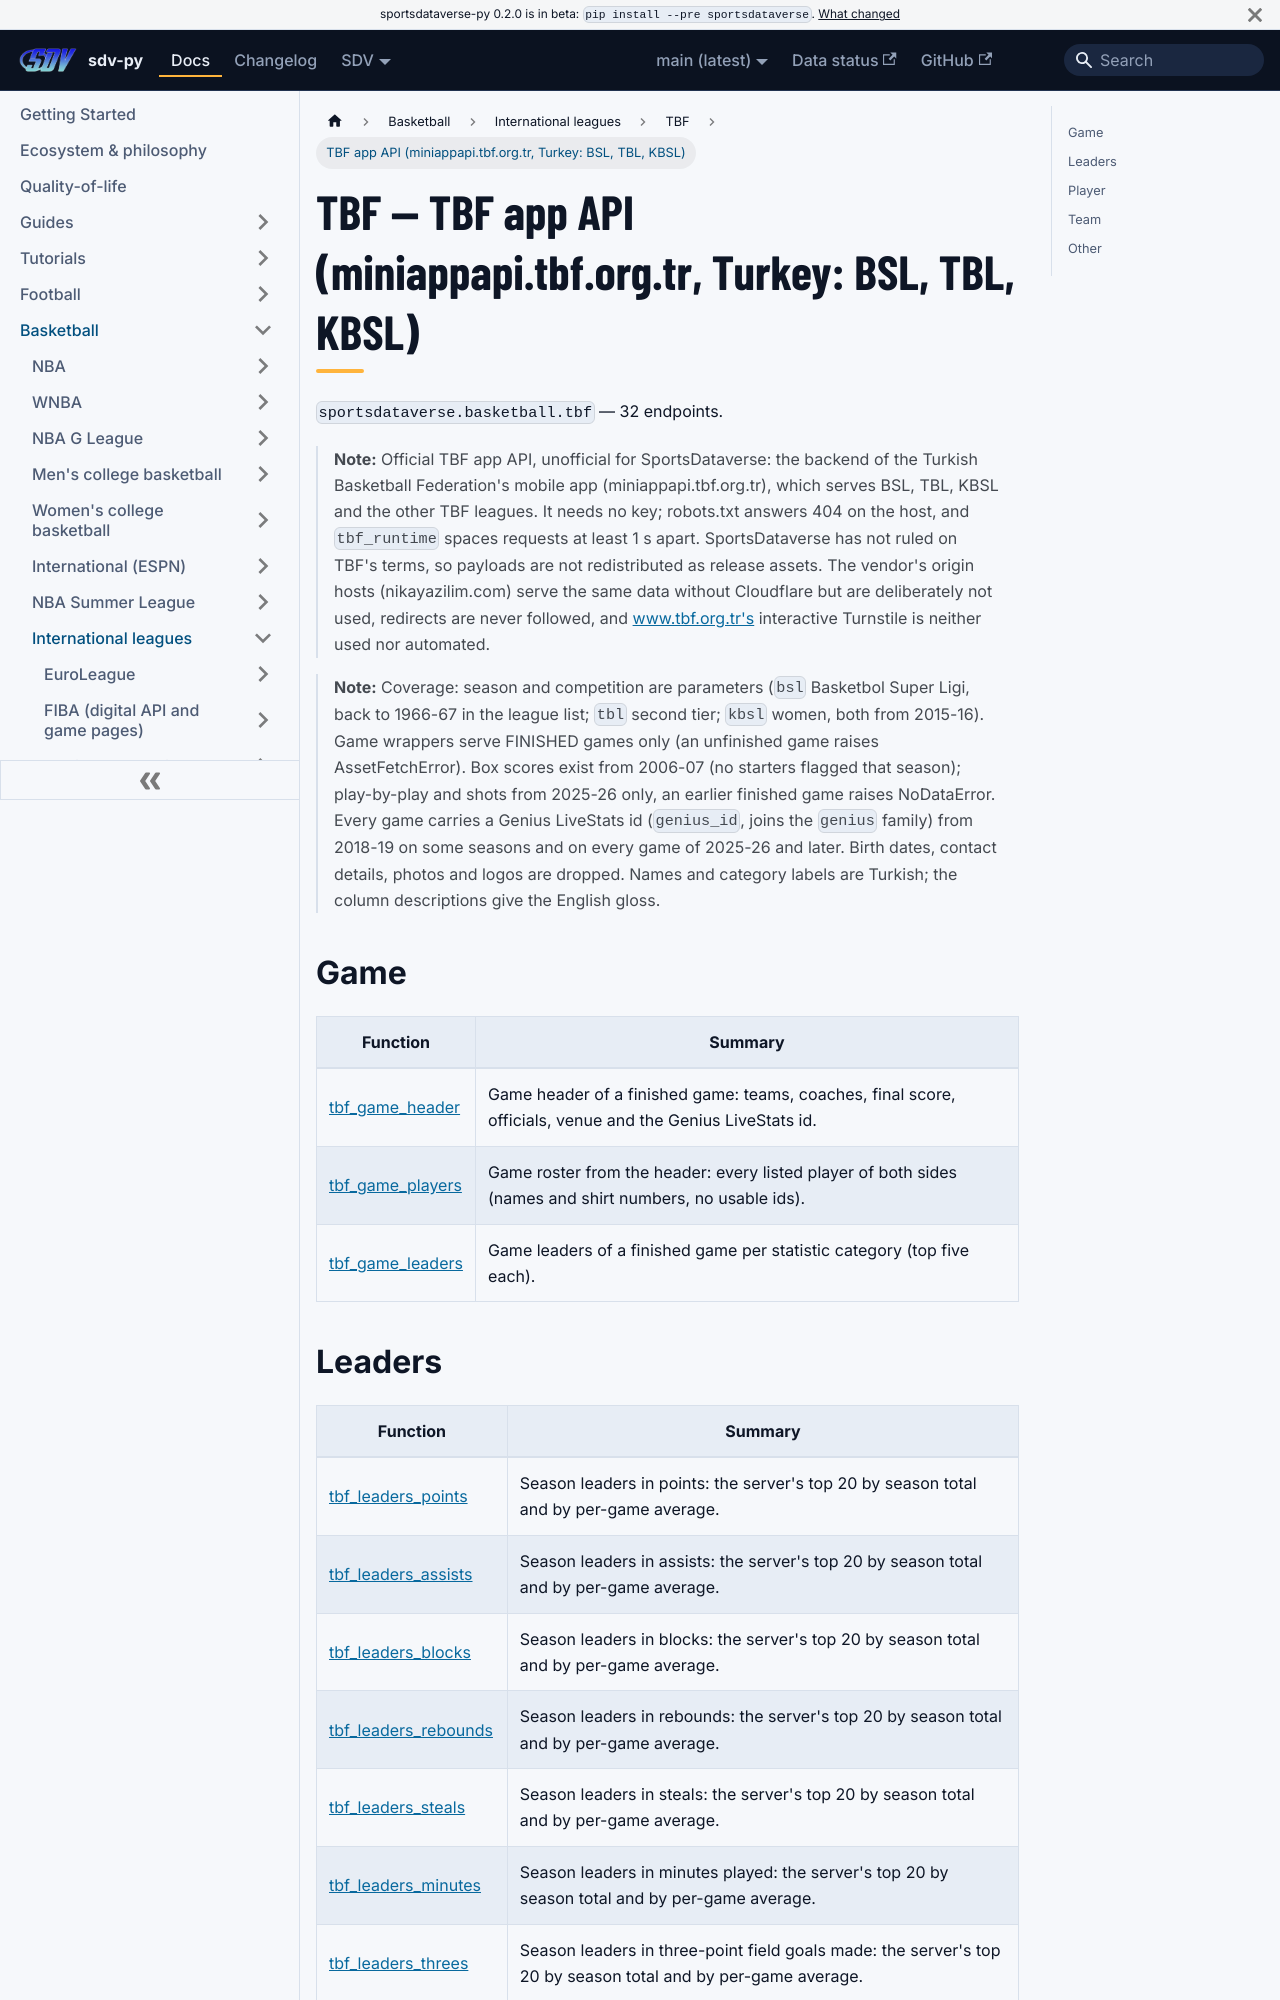

repository: sportsdataverse/sportsdataverse-py · page: docs/tbf/reference/tbf/index.html · generator: docusaurus

---
title: "TBF — TBF app API (miniappapi.tbf.org.tr, Turkey: BSL, TBL, KBSL)"
sidebar_label: "TBF app API (miniappapi.tbf.org.tr, Turkey: BSL, TBL, KBSL)"
description: "TBF — TBF app API (miniappapi.tbf.org.tr, Turkey: BSL, TBL, KBSL) — endpoint reference in sdv-py, the SportsDataverse Python package."
sidebar_position: 10
toc_max_heading_level: 2
---
# TBF — TBF app API (miniappapi.tbf.org.tr, Turkey: BSL, TBL, KBSL)

`sportsdataverse.basketball.tbf` — 32 endpoints.

> **Note:** Official TBF app API, unofficial for SportsDataverse: the backend of the Turkish Basketball Federation's mobile app (miniappapi.tbf.org.tr), which serves BSL, TBL, KBSL and the other TBF leagues. It needs no key; robots.txt answers 404 on the host, and `tbf_runtime` spaces requests at least 1 s apart. SportsDataverse has not ruled on TBF's terms, so payloads are not redistributed as release assets. The vendor's origin hosts (nikayazilim.com) serve the same data without Cloudflare but are deliberately not used, redirects are never followed, and www.tbf.org.tr's interactive Turnstile is neither used nor automated.

> **Note:** Coverage: season and competition are parameters (`bsl` Basketbol Super Ligi, back to 1966-67 in the league list; `tbl` second tier; `kbsl` women, both from 2015-16). Game wrappers serve FINISHED games only (an unfinished game raises AssetFetchError). Box scores exist from 2006-07 (no starters flagged that season); play-by-play and shots from 2025-26 only, an earlier finished game raises NoDataError. Every game carries a Genius LiveStats id (`genius_id`, joins the `genius` family) from 2018-19 on some seasons and on every game of 2025-26 and later. Birth dates, contact details, photos and logos are dropped. Names and category labels are Turkish; the column descriptions give the English gloss.

## Game

| Function | Summary |
|---|---|
| [tbf_game_header](tbf/game.md#tbf_game_header) | Game header of a finished game: teams, coaches, final score, officials, venue and the Genius LiveStats id. |
| [tbf_game_players](tbf/game.md#tbf_game_players) | Game roster from the header: every listed player of both sides (names and shirt numbers, no usable ids). |
| [tbf_game_leaders](tbf/game.md#tbf_game_leaders) | Game leaders of a finished game per statistic category (top five each). |
